Run: headless pygame with SDL's dummy video driver; simulated clock (each Clock.tick advances the game by its frame time, no real sleeping); random seed 0; keys injected as events and as key.get_pressed() state; no mouse input.
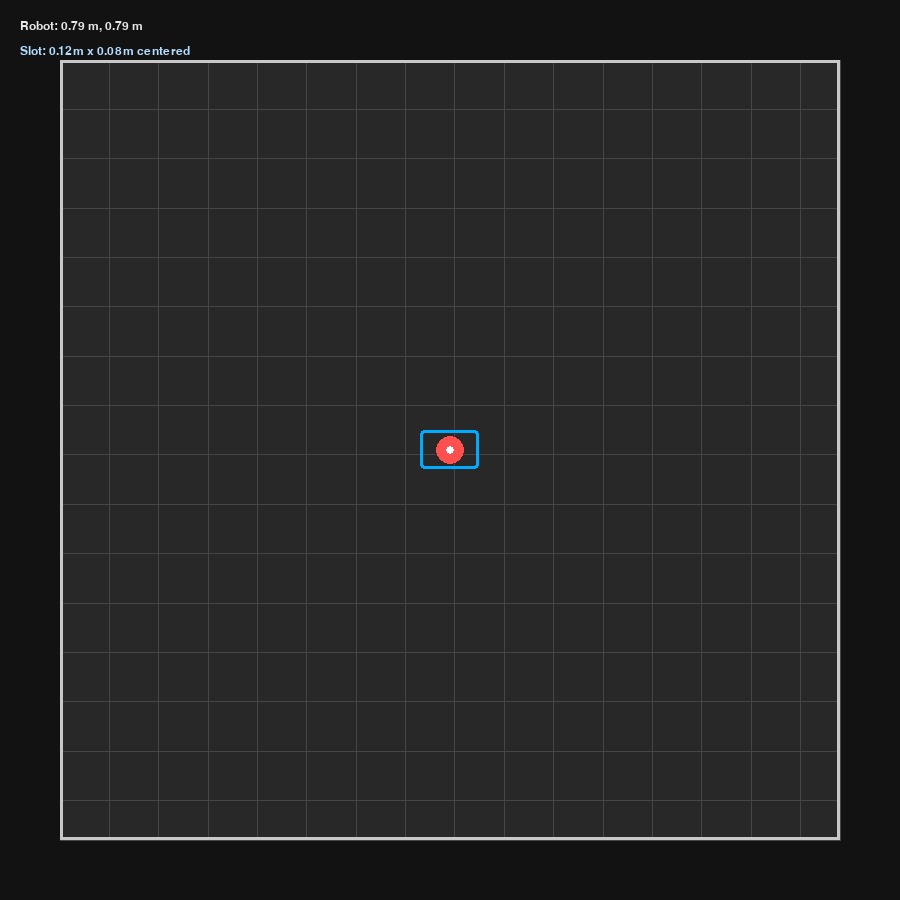
Frame 1 of 4 · flips 1–60 · no input
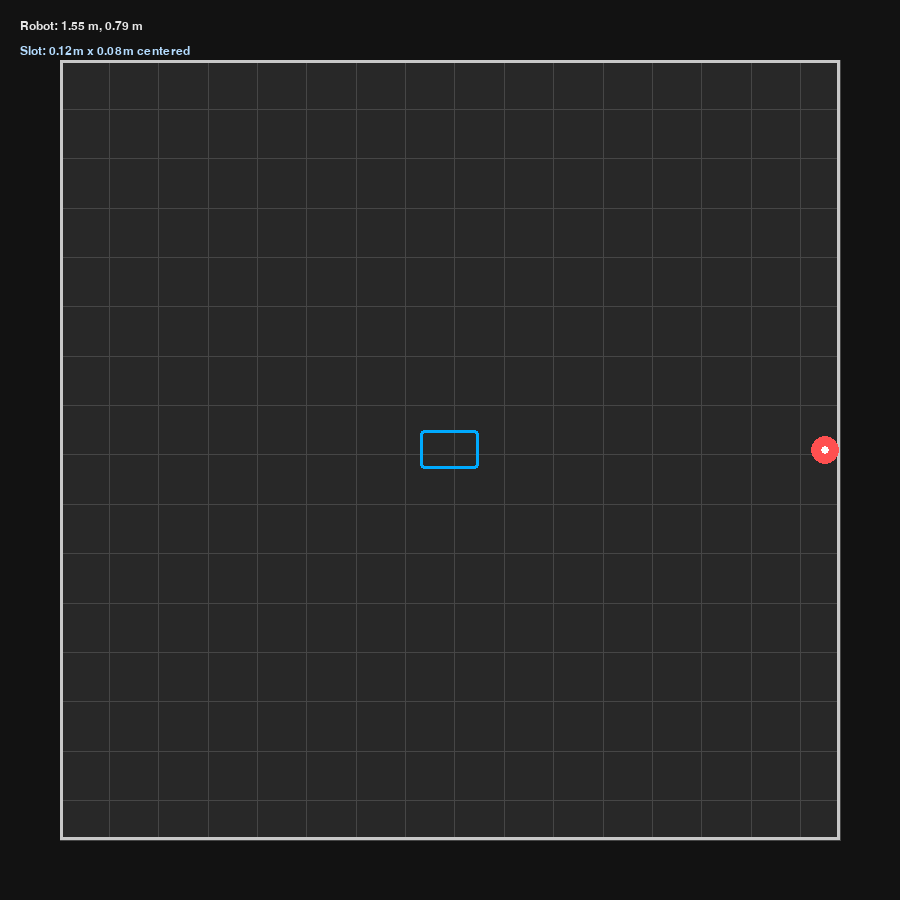
Frame 2 of 4 · flips 61–180 · tapped SPACE, RETURN · held RIGHT (→), D
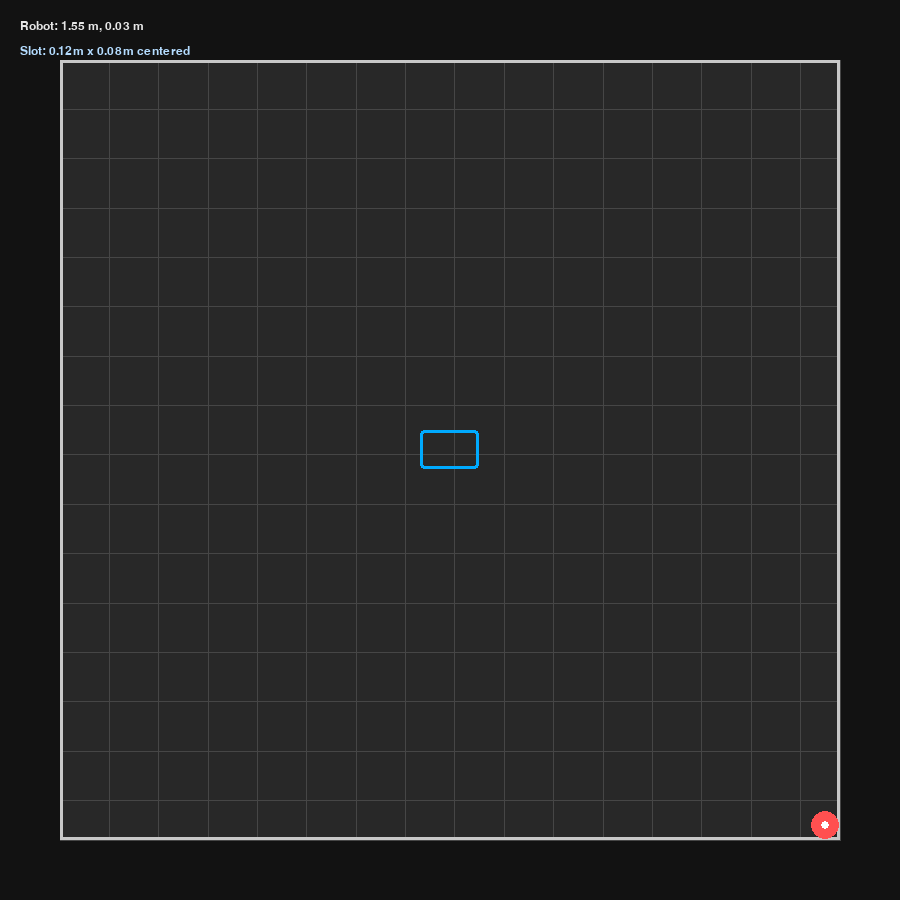
Frame 3 of 4 · flips 181–300 · held DOWN (↓), S
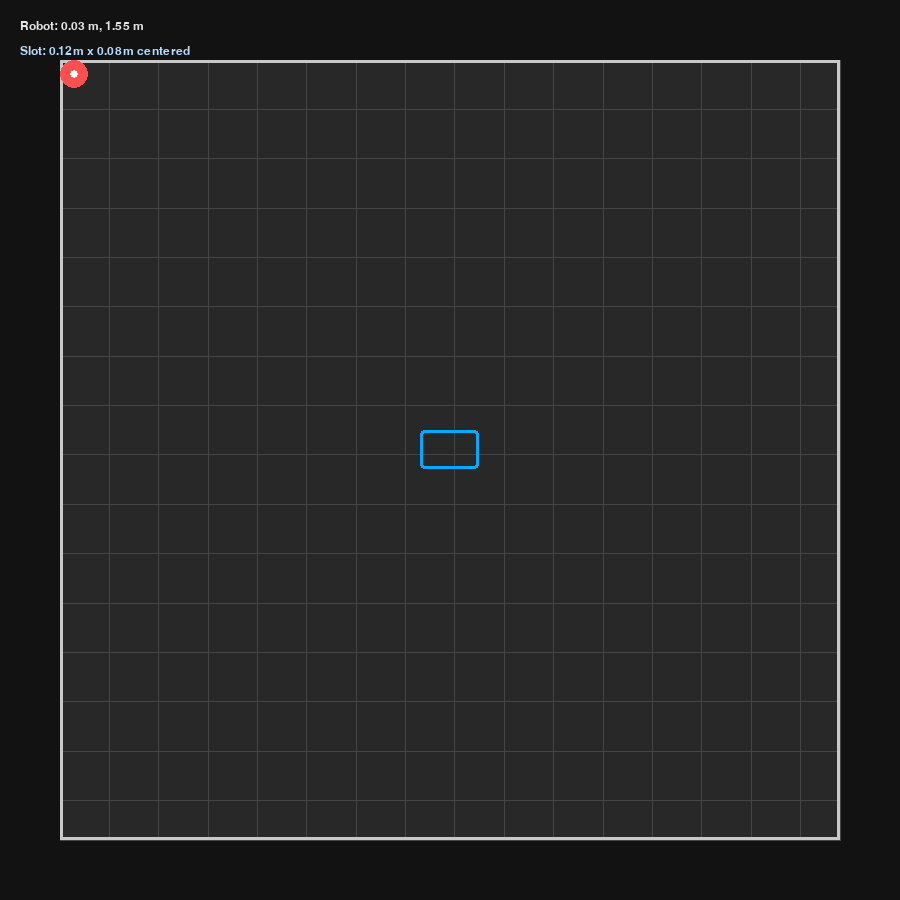
Frame 4 of 4 · flips 301–420 · held LEFT (←), A, UP (↑), W

The pygame program that drew these frames:

import sys
import pygame


WINDOW_WIDTH = 900
WINDOW_HEIGHT = 900
AREA_METERS = 1.58
GRID_SPACING_METERS = 0.10
SLOT_WIDTH_METERS = 0.12
SLOT_HEIGHT_METERS = 0.08
ROBOT_RADIUS_METERS = 0.03
ROBOT_STEP_METERS = 0.02
PADDING_PIXELS = 60


class FieldView:
	def __init__(self, surface: pygame.Surface):
		self.surface = surface
		self.scale = min(
			(WINDOW_WIDTH - 2 * PADDING_PIXELS) / AREA_METERS,
			(WINDOW_HEIGHT - 2 * PADDING_PIXELS) / AREA_METERS,
		)
		self.area_pixels = AREA_METERS * self.scale
		self.top_left = (
			(WINDOW_WIDTH - self.area_pixels) / 2,
			(WINDOW_HEIGHT - self.area_pixels) / 2,
		)

	def world_to_screen(self, x: float, y: float) -> tuple[int, int]:
		sx = self.top_left[0] + x * self.scale
		sy = self.top_left[1] + self.area_pixels - y * self.scale
		return int(sx), int(sy)

	def draw_background(self) -> None:
		self.surface.fill((18, 18, 18))
		rect = pygame.Rect(
			self.top_left[0],
			self.top_left[1],
			self.area_pixels,
			self.area_pixels,
		)
		pygame.draw.rect(self.surface, (40, 40, 40), rect)

	def draw_grid(self) -> None:
		lines = int(AREA_METERS / GRID_SPACING_METERS) + 1
		for i in range(lines + 1):
			x_m = min(i * GRID_SPACING_METERS, AREA_METERS)
			x_px = self.top_left[0] + x_m * self.scale
			pygame.draw.line(
				self.surface,
				(70, 70, 70),
				(x_px, self.top_left[1]),
				(x_px, self.top_left[1] + self.area_pixels),
				1,
			)
			y_m = min(i * GRID_SPACING_METERS, AREA_METERS)
			y_px = self.top_left[1] + y_m * self.scale
			pygame.draw.line(
				self.surface,
				(70, 70, 70),
				(self.top_left[0], y_px),
				(self.top_left[0] + self.area_pixels, y_px),
				1,
			)

	def draw_slot(self) -> None:
		slot_cx = AREA_METERS / 2
		slot_cy = AREA_METERS / 2
		slot_px_w = SLOT_WIDTH_METERS * self.scale
		slot_px_h = SLOT_HEIGHT_METERS * self.scale
		top_left_x = self.top_left[0] + (slot_cx - SLOT_WIDTH_METERS / 2) * self.scale
		top_left_y = self.top_left[1] + self.area_pixels - (slot_cy + SLOT_HEIGHT_METERS / 2) * self.scale
		rect = pygame.Rect(top_left_x, top_left_y, slot_px_w, slot_px_h)
		pygame.draw.rect(self.surface, (0, 170, 255), rect, width=3, border_radius=4)

	def draw_border(self) -> None:
		rect = pygame.Rect(
			self.top_left[0],
			self.top_left[1],
			self.area_pixels,
			self.area_pixels,
		)
		pygame.draw.rect(self.surface, (200, 200, 200), rect, width=3)

	def draw_robot(self, position: tuple[float, float]) -> None:
		sx, sy = self.world_to_screen(position[0], position[1])
		radius = int(ROBOT_RADIUS_METERS * self.scale)
		pygame.draw.circle(self.surface, (255, 80, 80), (sx, sy), radius)
		pygame.draw.circle(self.surface, (255, 255, 255), (sx, sy), max(1, radius // 3))


def clamp_position(pos: tuple[float, float]) -> tuple[float, float]:
	margin = ROBOT_RADIUS_METERS
	x = max(margin, min(AREA_METERS - margin, pos[0]))
	y = max(margin, min(AREA_METERS - margin, pos[1]))
	return x, y


def main() -> None:
	pygame.init()
	screen = pygame.display.set_mode((WINDOW_WIDTH, WINDOW_HEIGHT))
	pygame.display.set_caption("Slot-based driving viewer")
	clock = pygame.time.Clock()
	font = pygame.font.SysFont("arial", 18)
	field = FieldView(screen)
	robot_pos = (AREA_METERS / 2, AREA_METERS / 2)

	running = True
	while running:
		clock.tick(60)
		for event in pygame.event.get():
			if event.type == pygame.QUIT:
				running = False

		keys = pygame.key.get_pressed()
		move_x = (keys[pygame.K_RIGHT] - keys[pygame.K_LEFT]) * ROBOT_STEP_METERS
		move_y = (keys[pygame.K_UP] - keys[pygame.K_DOWN]) * ROBOT_STEP_METERS
		robot_pos = clamp_position((robot_pos[0] + move_x, robot_pos[1] + move_y))

		field.draw_background()
		field.draw_grid()
		field.draw_border()
		field.draw_slot()
		field.draw_robot(robot_pos)

		pos_text = font.render(f"Robot: {robot_pos[0]:.2f} m, {robot_pos[1]:.2f} m", True, (230, 230, 230))
		screen.blit(pos_text, (20, 20))
		slot_text = font.render("Slot: 0.12m x 0.08m centered", True, (180, 220, 255))
		screen.blit(slot_text, (20, 45))

		pygame.display.flip()

	pygame.quit()
	sys.exit()


if __name__ == "__main__":
	main()
